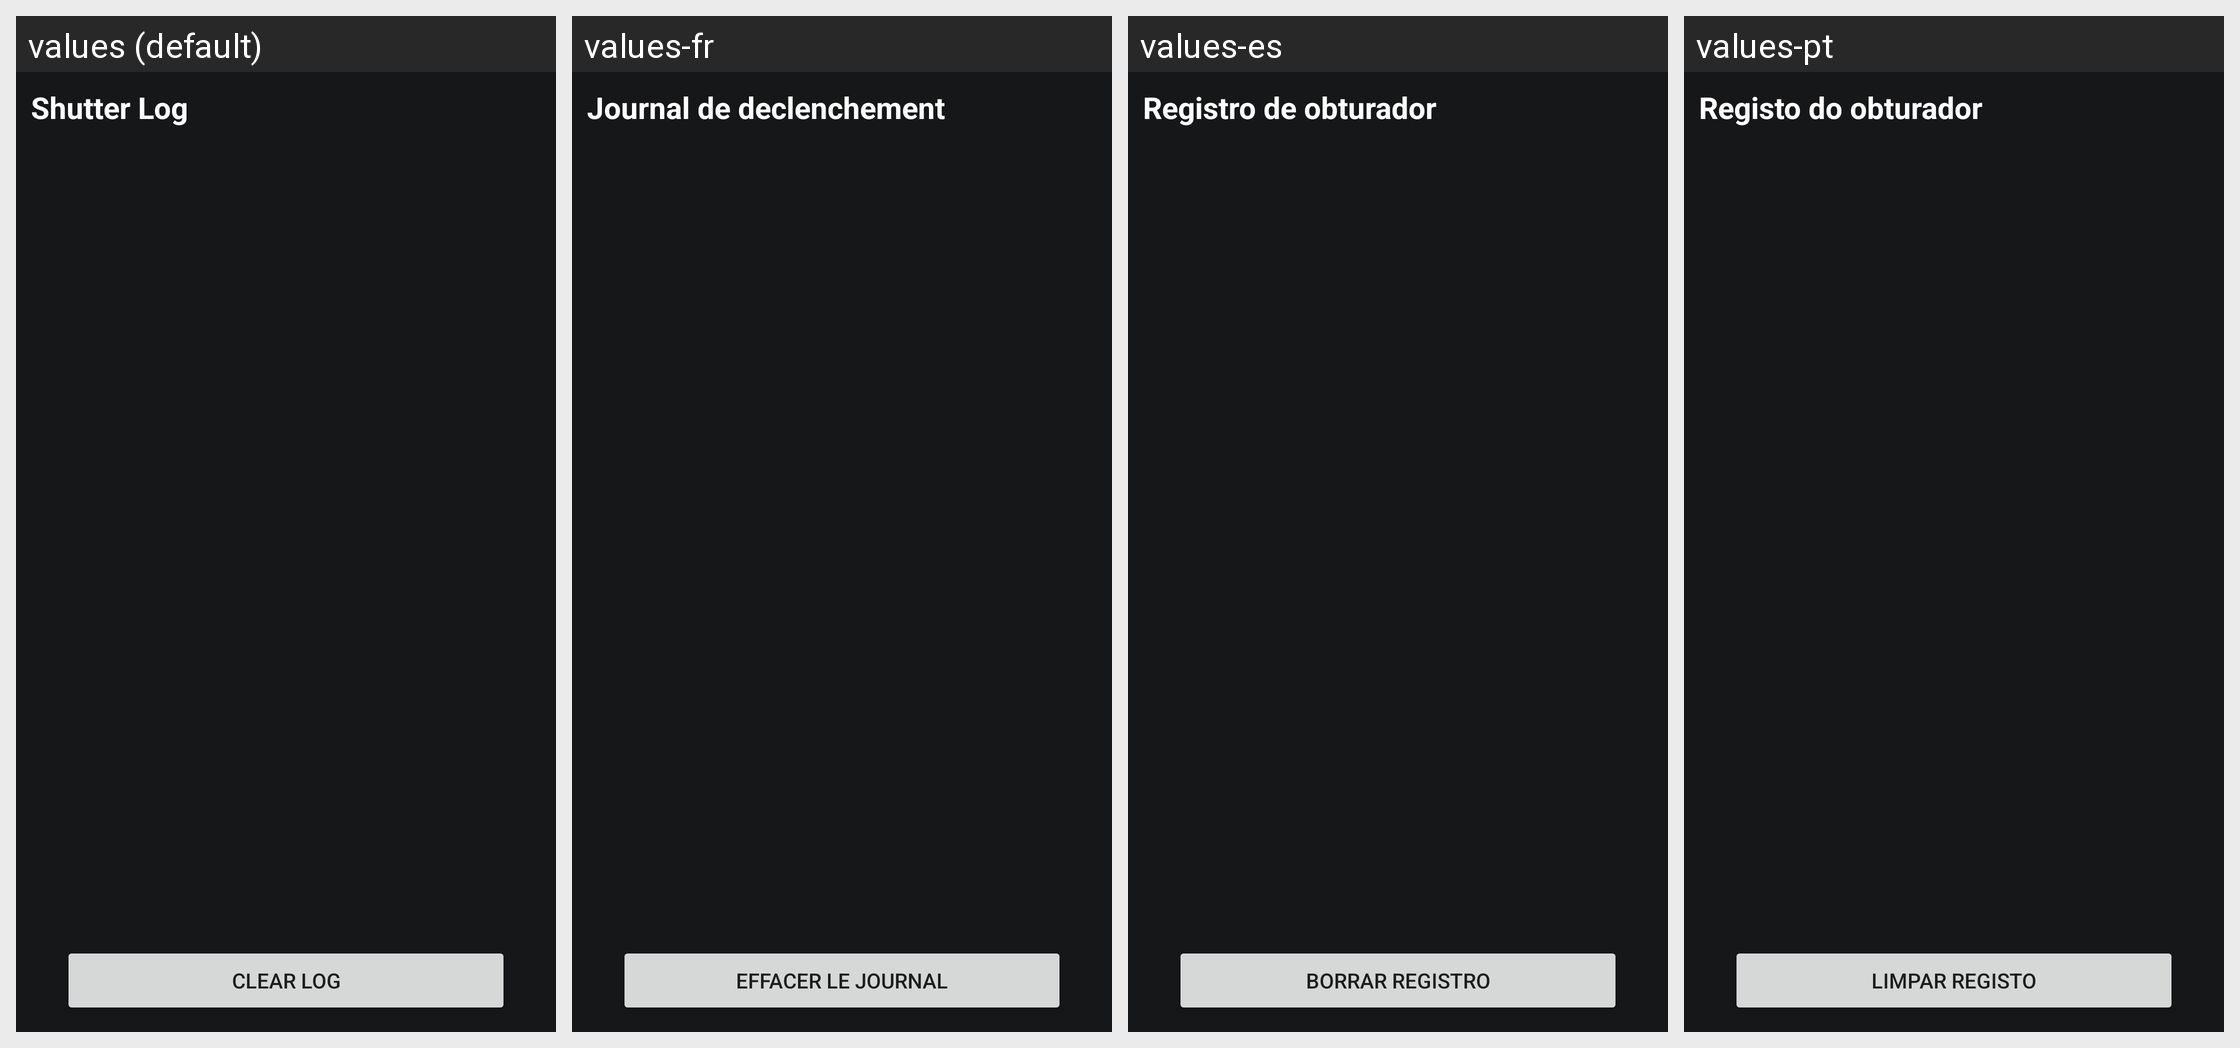

Here is an Android app screen in its default locale and in the app's own translations. Write out the translated-string differences for the strings that appear on this screen.
Android screen res/layout/activity_log.xml rendered under 4 locales, left to right: values (default), values-fr, values-es, values-pt. Device: Nexus 5 (rendered at 1080×1920; each locale shown at half size, 540×960, under a caption strip naming it); theme Theme.GoPro_RC.
Other locales in the repository, not shown: values-de.
Strings drawn on this screen, with the default value and each locale's value (text and hints the layout hard-codes, and strings that could not be matched under every locale, appear in the picture but are not listed):

str_shutter_log
  values: Shutter Log
  values-fr: Journal de declenchement
  values-es: Registro de obturador
  values-pt: Registo do obturador

str_clear_log
  values: Clear Log
  values-fr: Effacer le journal
  values-es: Borrar registro
  values-pt: Limpar registo
